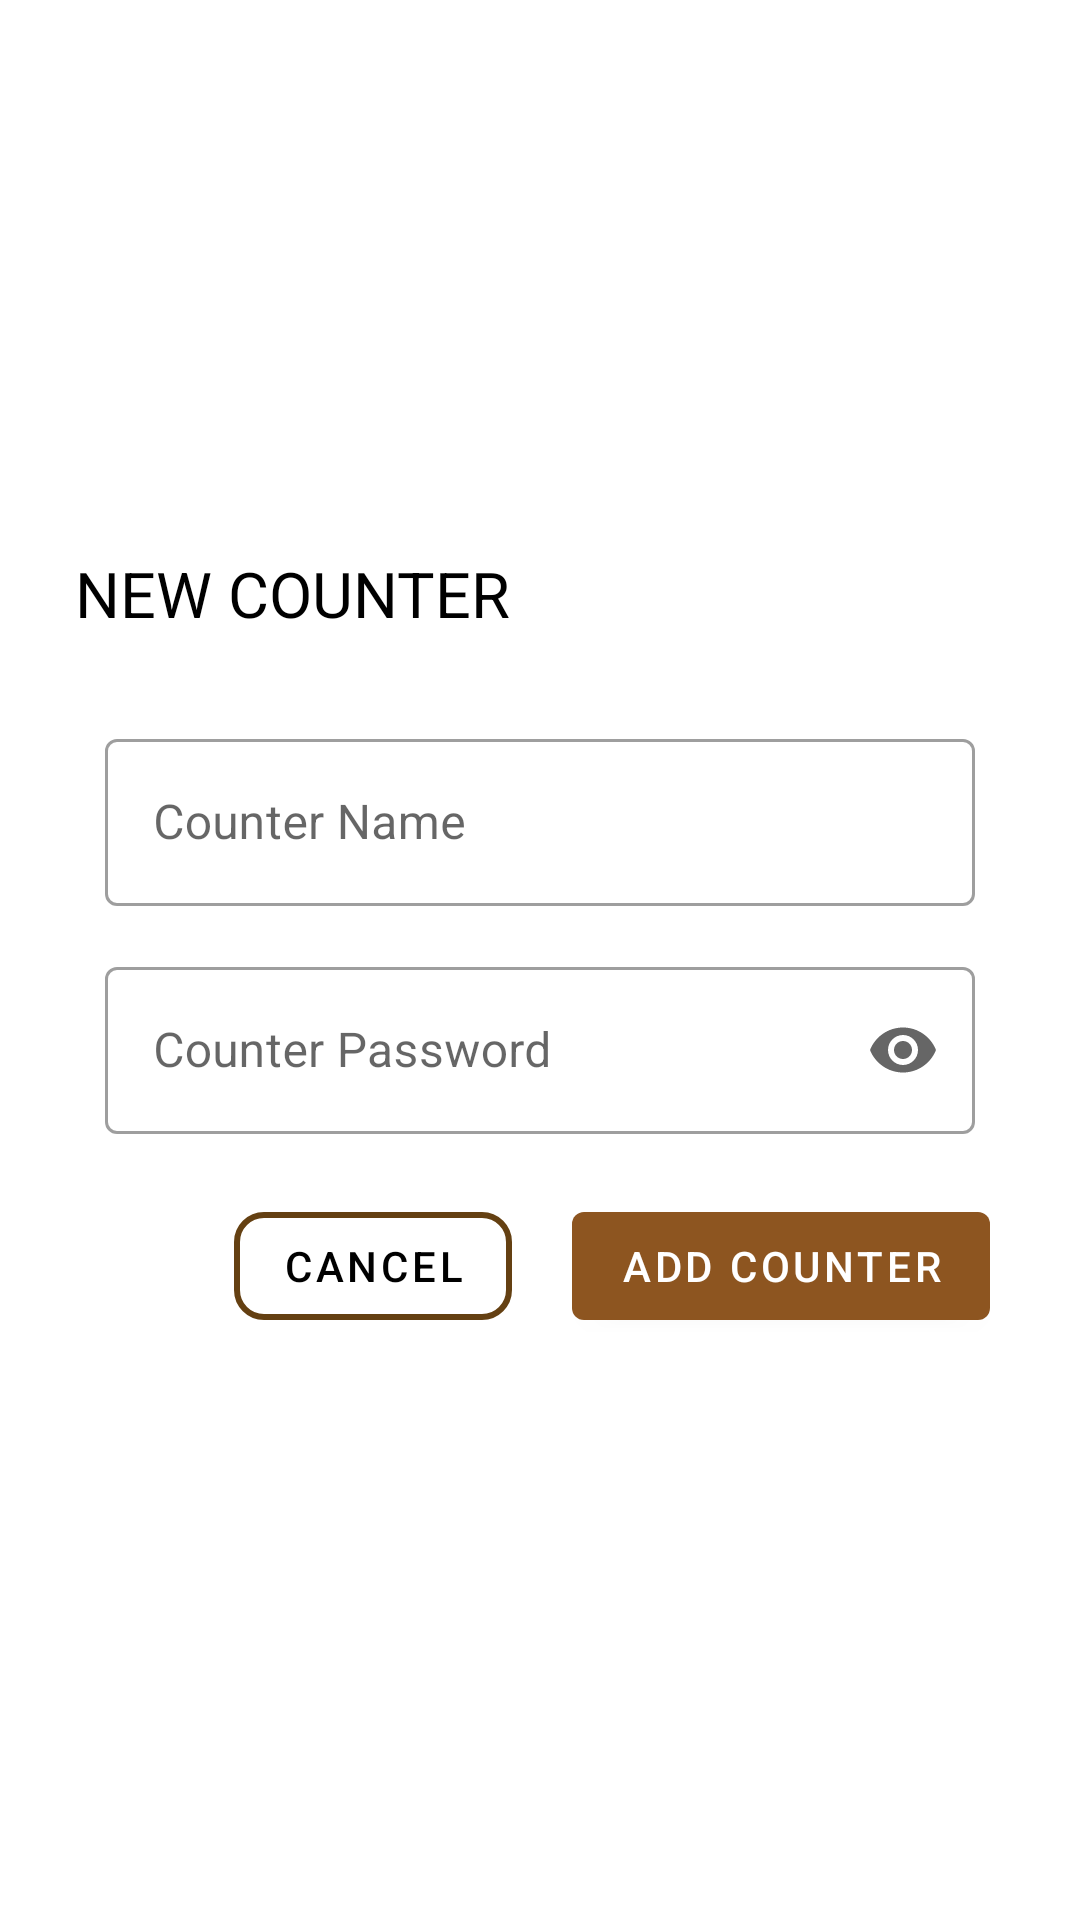

Android layout source for this screen:
<!-- AndroidManifest.xml: application theme AppTheme -->
<!-- res/layout/dialog_add_counter.xml -->
<?xml version="1.0" encoding="utf-8"?>
<RelativeLayout xmlns:android="http://schemas.android.com/apk/res/android"
    android:layout_width="match_parent"
    android:layout_height="match_parent"
    xmlns:app="http://schemas.android.com/apk/res-auto"
    android:orientation="vertical"
    android:background="@android:color/transparent">

    <LinearLayout
        android:layout_width="match_parent"
        android:layout_height="300dp"
        android:orientation="vertical"
        android:layout_centerInParent="true"
        android:layout_marginStart="@dimen/margin15"
        android:layout_marginEnd="@dimen/margin15"
        android:background="@color/colorWhite"
        >

        <TextView
            android:id="@+id/add_counter_title"
            android:layout_width="match_parent"
            android:layout_height="?android:actionBarSize"
            android:gravity="center|start"
            android:paddingStart="@dimen/padding10"
            android:text="New Counter"
            android:textAllCaps="true"
            android:textColor="@color/colorBlack"
            android:textSize="@dimen/size21"
            android:fontFamily="sans-serif"
            />

        <LinearLayout
            android:layout_width="match_parent"
            android:layout_height="wrap_content"
            android:layout_centerInParent="true"
            android:orientation="vertical">

            <com.google.android.material.textfield.TextInputLayout
                android:id="@+id/add_counter_name_main"
                style="@style/Widget.MaterialComponents.TextInputLayout.OutlinedBox"
                android:layout_width="match_parent"
                android:layout_height="wrap_content"
                android:layout_centerInParent="true"
                android:layout_marginStart="@dimen/margin20"
                android:layout_marginTop="@dimen/margin15"
                android:layout_marginEnd="@dimen/margin20">

                <com.google.android.material.textfield.TextInputEditText
                    android:nextFocusDown="@+id/add_counter_password"
                    android:imeOptions="actionNext"
                    android:id="@+id/add_counter_name"
                    android:layout_width="match_parent"
                    android:layout_height="wrap_content"
                    android:hint="Counter Name"
                    android:inputType="textPersonName"
                    />

            </com.google.android.material.textfield.TextInputLayout>

            <com.google.android.material.textfield.TextInputLayout
                android:id="@+id/add_counter_pass_main"
                style="@style/Widget.MaterialComponents.TextInputLayout.OutlinedBox"
                android:layout_width="match_parent"
                android:layout_height="wrap_content"
                android:layout_marginStart="@dimen/margin20"
                android:layout_marginTop="@dimen/margin15"
                android:layout_marginEnd="@dimen/margin20"
                app:endIconMode="password_toggle"
                >

                <com.google.android.material.textfield.TextInputEditText
                    android:id="@+id/add_counter_password"
                    android:layout_width="match_parent"
                    android:layout_height="wrap_content"
                    android:imeOptions="actionDone"
                    android:hint="Counter Password"
                    android:inputType="textPassword"
                    />

            </com.google.android.material.textfield.TextInputLayout>

        </LinearLayout>

        <TableRow
            android:layout_width="match_parent"
            android:layout_height="wrap_content"
            android:layout_marginTop="@dimen/margin20"
            android:layout_marginEnd="@dimen/margin15"
            android:gravity="end">

            <com.google.android.material.button.MaterialButton
                android:id="@+id/add_counter_can"
                style="@style/Widget.MaterialComponents.Button.OutlinedButton"
                android:layout_width="wrap_content"
                android:layout_height="wrap_content"
                android:text="Cancel"
                android:textColor="@color/colorBlack"
                app:strokeColor="@color/colorPrimaryDark"
                app:strokeWidth="2dp"
                app:cornerRadius="@dimen/corner10"
                />

            <com.google.android.material.button.MaterialButton
                android:id="@+id/add_counter_add"
                android:layout_width="wrap_content"
                android:layout_height="wrap_content"
                android:layout_marginStart="@dimen/margin20"
                android:text="Add Counter"
                />
        </TableRow>

    </LinearLayout>

</RelativeLayout>
<!-- resources referenced by this layout -->
<resources>
  <color name="colorBlack">#000000</color>
  <color name="colorPrimaryDark">#644012</color>
  <color name="colorWhite">#FFFFFF</color>
  <dimen name="corner10">10dp</dimen>
  <dimen name="margin15">15dp</dimen>
  <dimen name="margin20">20dp</dimen>
  <dimen name="padding10">10dp</dimen>
  <dimen name="size21">21sp</dimen>
  <style name="AppTheme" parent="Theme.MaterialComponents.DayNight.DarkActionBar">
          
          <item name="colorPrimary">@color/colorPrimary</item>
          <item name="colorPrimaryDark">@color/colorPrimaryDark</item>
          <item name="colorAccent">@color/colorAccent</item>
      </style>
  <color name="colorPrimary">#8D5520</color>
  <color name="colorAccent">#2C33C0</color>
</resources>
